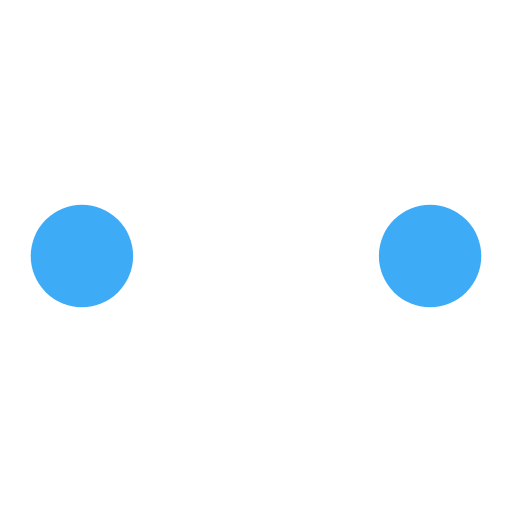
t = 0.00 s
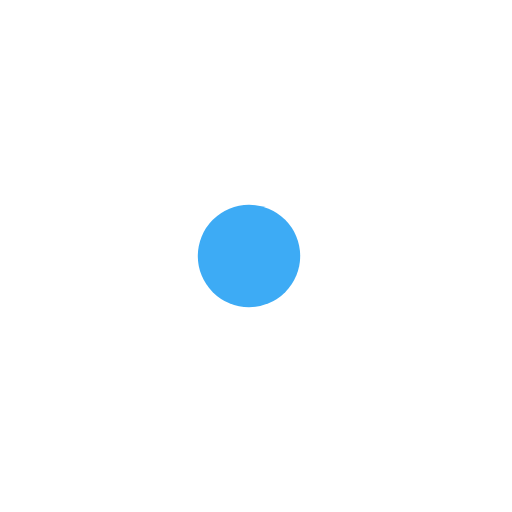
t = 0.69 s
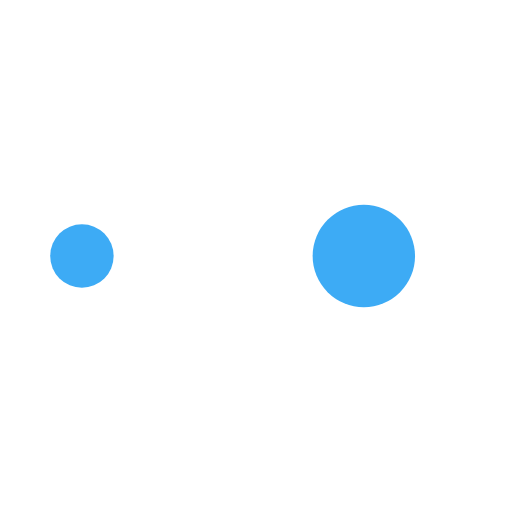
t = 1.16 s
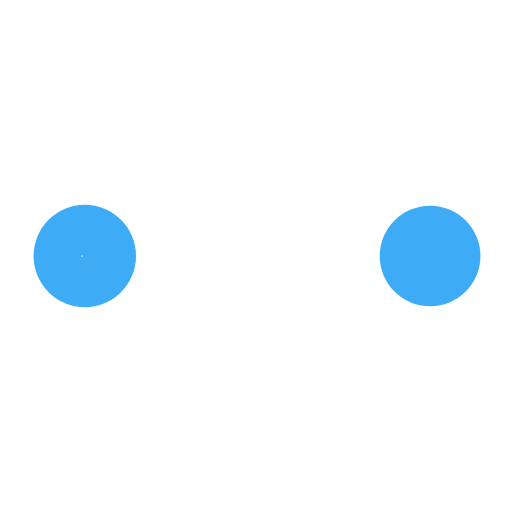
t = 1.85 s
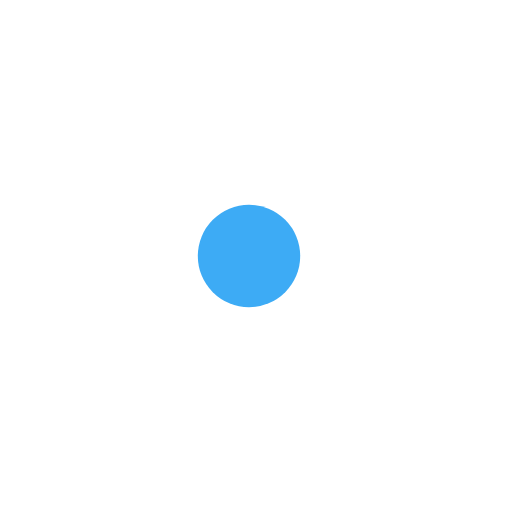
t = 2.55 s
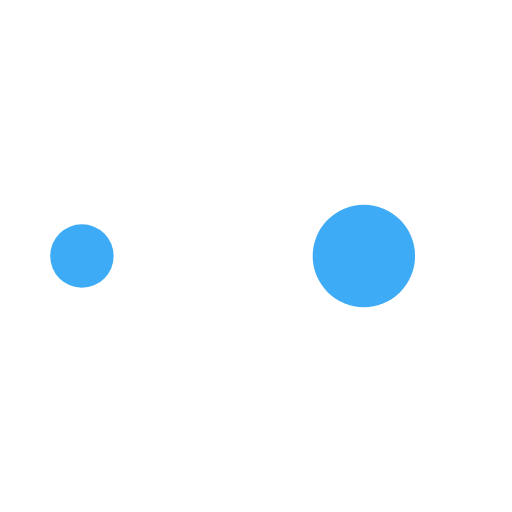
t = 3.01 s

The animated SVG that drew these frames (rendered in a browser with its animation timeline set to each time). Animation: 10 SMIL elements (animate=10); one cycle of 3.70 s, repeats indefinitely.

<?xml version="1.0" encoding="utf-8"?>
<svg xmlns="http://www.w3.org/2000/svg" xmlns:xlink="http://www.w3.org/1999/xlink" style="margin: auto; background: none; display: block; shape-rendering: auto;" width="200px" height="200px" viewBox="0 0 100 100" preserveAspectRatio="xMidYMid">
<circle cx="84" cy="50" r="10" fill="#3dabf5">
    <animate attributeName="r" repeatCount="indefinite" dur="0.9259259259259258s" calcMode="spline" keyTimes="0;1" values="10;0" keySplines="0 0.5 0.5 1" begin="0s"></animate>
    <animate attributeName="fill" repeatCount="indefinite" dur="3.7037037037037033s" calcMode="discrete" keyTimes="0;0.25;0.5;0.75;1" values="#3dabf5;#ffffff;#3dabf5;#ffffff;#3dabf5" begin="0s"></animate>
</circle><circle cx="16" cy="50" r="10" fill="#3dabf5">
  <animate attributeName="r" repeatCount="indefinite" dur="3.7037037037037033s" calcMode="spline" keyTimes="0;0.25;0.5;0.75;1" values="0;0;10;10;10" keySplines="0 0.5 0.5 1;0 0.5 0.5 1;0 0.5 0.5 1;0 0.5 0.5 1" begin="0s"></animate>
  <animate attributeName="cx" repeatCount="indefinite" dur="3.7037037037037033s" calcMode="spline" keyTimes="0;0.25;0.5;0.75;1" values="16;16;16;50;84" keySplines="0 0.5 0.5 1;0 0.5 0.5 1;0 0.5 0.5 1;0 0.5 0.5 1" begin="0s"></animate>
</circle><circle cx="50" cy="50" r="10" fill="#ffffff">
  <animate attributeName="r" repeatCount="indefinite" dur="3.7037037037037033s" calcMode="spline" keyTimes="0;0.25;0.5;0.75;1" values="0;0;10;10;10" keySplines="0 0.5 0.5 1;0 0.5 0.5 1;0 0.5 0.5 1;0 0.5 0.5 1" begin="-0.9259259259259258s"></animate>
  <animate attributeName="cx" repeatCount="indefinite" dur="3.7037037037037033s" calcMode="spline" keyTimes="0;0.25;0.5;0.75;1" values="16;16;16;50;84" keySplines="0 0.5 0.5 1;0 0.5 0.5 1;0 0.5 0.5 1;0 0.5 0.5 1" begin="-0.9259259259259258s"></animate>
</circle><circle cx="84" cy="50" r="10" fill="#3dabf5">
  <animate attributeName="r" repeatCount="indefinite" dur="3.7037037037037033s" calcMode="spline" keyTimes="0;0.25;0.5;0.75;1" values="0;0;10;10;10" keySplines="0 0.5 0.5 1;0 0.5 0.5 1;0 0.5 0.5 1;0 0.5 0.5 1" begin="-1.8518518518518516s"></animate>
  <animate attributeName="cx" repeatCount="indefinite" dur="3.7037037037037033s" calcMode="spline" keyTimes="0;0.25;0.5;0.75;1" values="16;16;16;50;84" keySplines="0 0.5 0.5 1;0 0.5 0.5 1;0 0.5 0.5 1;0 0.5 0.5 1" begin="-1.8518518518518516s"></animate>
</circle><circle cx="16" cy="50" r="10" fill="#ffffff">
  <animate attributeName="r" repeatCount="indefinite" dur="3.7037037037037033s" calcMode="spline" keyTimes="0;0.25;0.5;0.75;1" values="0;0;10;10;10" keySplines="0 0.5 0.5 1;0 0.5 0.5 1;0 0.5 0.5 1;0 0.5 0.5 1" begin="-2.7777777777777777s"></animate>
  <animate attributeName="cx" repeatCount="indefinite" dur="3.7037037037037033s" calcMode="spline" keyTimes="0;0.25;0.5;0.75;1" values="16;16;16;50;84" keySplines="0 0.5 0.5 1;0 0.5 0.5 1;0 0.5 0.5 1;0 0.5 0.5 1" begin="-2.7777777777777777s"></animate>
</circle>
<!-- [ldio] generated by https://loading.io/ --></svg>